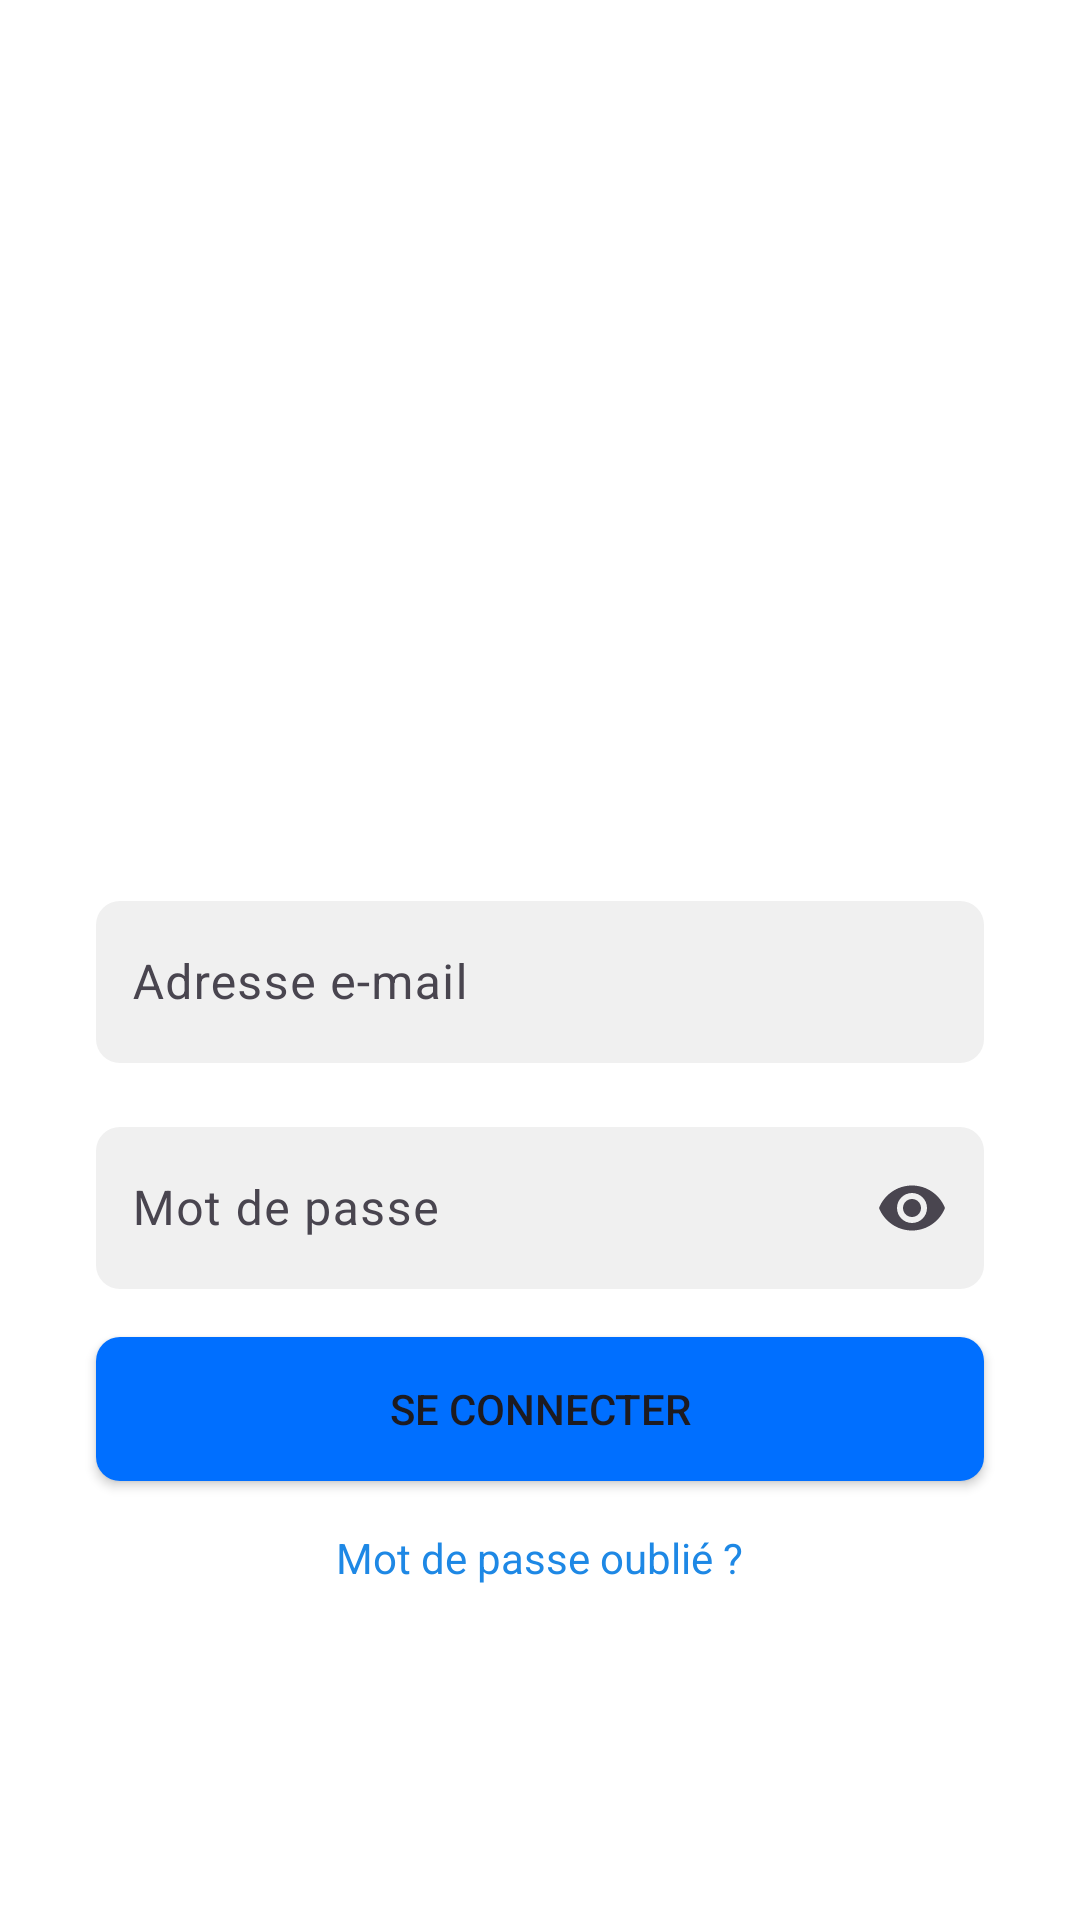

This screen was rendered from an Android layout file. Write that file and the resources it references.
<!-- AndroidManifest.xml: application theme Theme.GestionAbsence -->
<!-- res/layout/activity_login.xml -->
<?xml version="1.0" encoding="utf-8"?>
<RelativeLayout xmlns:android="http://schemas.android.com/apk/res/android"
    xmlns:app="http://schemas.android.com/apk/res-auto"
    android:id="@+id/main"
    android:layout_width="match_parent"
    android:layout_height="match_parent"
    android:padding="16dp"
    android:background="#FFFFFF">

    <ImageView
        android:id="@+id/logoImageView"
        android:layout_width="264dp"
        android:layout_height="199dp"
        android:layout_centerHorizontal="true"
        android:layout_marginTop="32dp"
        android:layout_marginBottom="32dp"
        android:contentDescription="@string/logo_desc"
        android:src="@drawable/logo" />

    <com.google.android.material.textfield.TextInputLayout
        android:id="@+id/emailTextInputLayout"
        android:layout_width="match_parent"
        android:layout_height="wrap_content"
        android:layout_below="@id/logoImageView"
        android:layout_marginTop="16dp"
        android:hint="Adresse e-mail">

        <com.google.android.material.textfield.TextInputEditText
            android:id="@+id/emailEditText"
            android:layout_width="match_parent"
            android:layout_height="54dp"
            android:layout_marginLeft="16dp"
            android:layout_marginTop="8dp"
            android:layout_marginRight="16dp"
            android:background="@drawable/edit_text_background"
            android:inputType="textEmailAddress"
            android:padding="12dp"
            android:paddingLeft="16dp"
            android:paddingRight="16dp" />
    </com.google.android.material.textfield.TextInputLayout>

    <com.google.android.material.textfield.TextInputLayout
        android:id="@+id/passwordTextInputLayout"
        android:layout_width="match_parent"
        android:layout_height="wrap_content"
        android:layout_below="@id/emailTextInputLayout"
        android:layout_marginTop="16dp"
        android:hint="Mot de passe"
        app:endIconMode="password_toggle">

        <com.google.android.material.textfield.TextInputEditText
            android:id="@+id/passwordEditText"
            android:layout_width="match_parent"
            android:layout_height="54dp"
            android:layout_marginLeft="16dp"
            android:layout_marginTop="8dp"
            android:layout_marginRight="16dp"
            android:background="@drawable/edit_text_background"
            android:inputType="textPassword"
            android:padding="12dp"
            android:paddingLeft="16dp"
            android:paddingRight="16dp" />
    </com.google.android.material.textfield.TextInputLayout>

    <Button
        android:id="@+id/loginButton"
        android:layout_width="match_parent"
        android:layout_height="wrap_content"
        android:layout_below="@id/passwordTextInputLayout"
        android:layout_marginLeft="16dp"
        android:layout_marginTop="16dp"
        android:layout_marginRight="16dp"
        android:background="@drawable/button_background"
        android:padding="12dp"
        android:paddingLeft="16dp"
        android:paddingRight="16dp"
        android:text="Se connecter"
        />

    <TextView
        android:id="@+id/forgotPasswordLink"
        android:layout_width="wrap_content"
        android:layout_height="wrap_content"
        android:layout_below="@id/loginButton"
        android:layout_centerHorizontal="true"
        android:layout_marginTop="16dp"
        android:clickable="true"
        android:focusable="true"
        android:minHeight="48dp"
        android:text="Mot de passe oublié ?"
        android:textColor="#1E88E5"/>
</RelativeLayout>
<!-- resources referenced by this layout -->
<resources>
  <!-- drawable button_background (drawable) -->
  <shape xmlns:android="http://schemas.android.com/apk/res/android">
      <solid android:color="#006FFF" />
      <corners android:radius="8dp" />
      <padding android:top="8dp" android:bottom="8dp" />
  </shape>
  <!-- drawable edit_text_background (drawable) -->
  <shape xmlns:android="http://schemas.android.com/apk/res/android">
      <solid android:color="#F0F0F0" />
      <corners android:radius="8dp" />
      <padding android:left="12dp" android:right="12dp" />
  </shape>
  <string name="logo_desc">Logo application</string>
  <style name="Theme.GestionAbsence" parent="Base.Theme.GestionAbsence" />
  <style name="Base.Theme.GestionAbsence" parent="Theme.Material3.DayNight.NoActionBar">
          <item name="colorPrimary">@color/primaryColor</item>
          <item name="colorPrimaryDark">@color/primaryColorDark</item>
          <item name="colorAccent">@color/primaryColorLight</item>
      </style>
  <color name="primaryColor">#006FFF</color>
  <color name="primaryColorDark">#0077FF</color>
  <color name="primaryColorLight">#067BFD</color>
</resources>
